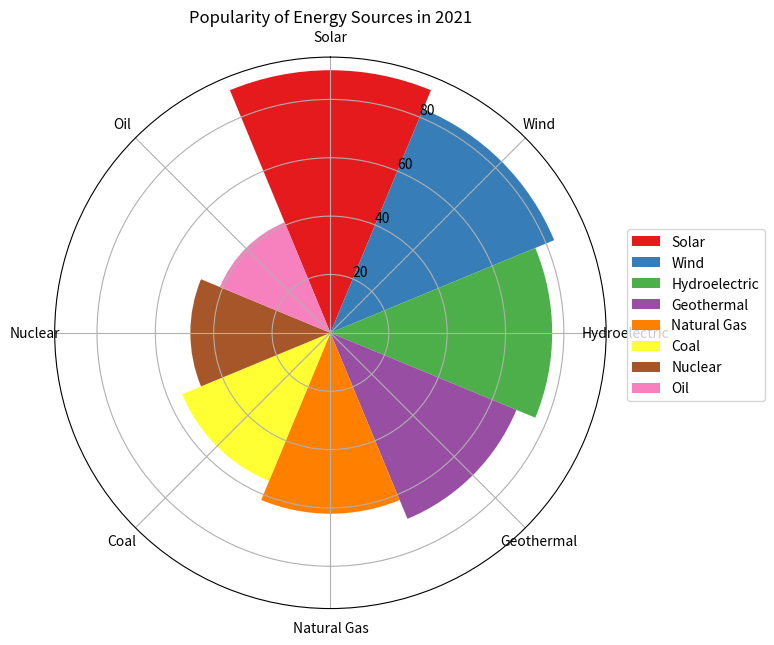

Here is the Python script that generated this plot: (Note: this script raises an exception after producing the figure.)

import matplotlib.pyplot as plt
import numpy as np

# Transform the data into three variables
data_labels = ['Solar', 'Wind', 'Hydroelectric', 'Geothermal', 'Natural Gas', 'Coal', 'Nuclear', 'Oil']
data = np.array([90, 83, 76, 69, 62, 55, 48, 41])
line_labels = ['Type of Energy']

# Create figure and set axes
fig = plt.figure(figsize=(8, 8))
ax = fig.add_subplot(111, polar=True)

# Calculate sector angle
num_categories = len(data_labels)
sector_angle = (2 * np.pi) / num_categories

# Plot the data as a rose chart
for i in range(num_categories):
    ax.bar(sector_angle * i, data[i], width=sector_angle, 
           label=data_labels[i], color=plt.cm.Set1(i/num_categories))

# Add legend
ax.legend(bbox_to_anchor=(1.3, 0.7), labels=data_labels, fontsize=10)

# Set tick labels
ax.set_xticks(np.linspace(0, 2*np.pi, num_categories, endpoint=False))
ax.set_xticklabels(data_labels)

# Make sure the correct angle is used
ax.set_theta_direction(-1)
ax.set_theta_offset(np.pi/2)

# Add title
plt.title('Popularity of Energy Sources in 2021')

# Automatically adjust the position of the text
plt.tight_layout()

# Save the figure
plt.savefig('/cpfs01/user/yanxiangchao/code0/gpt_chart/structchart_simulation/simulated_data_corner_cases/rose/png/20231227-075144_8.png')

# Clear the current image state
plt.clf()
